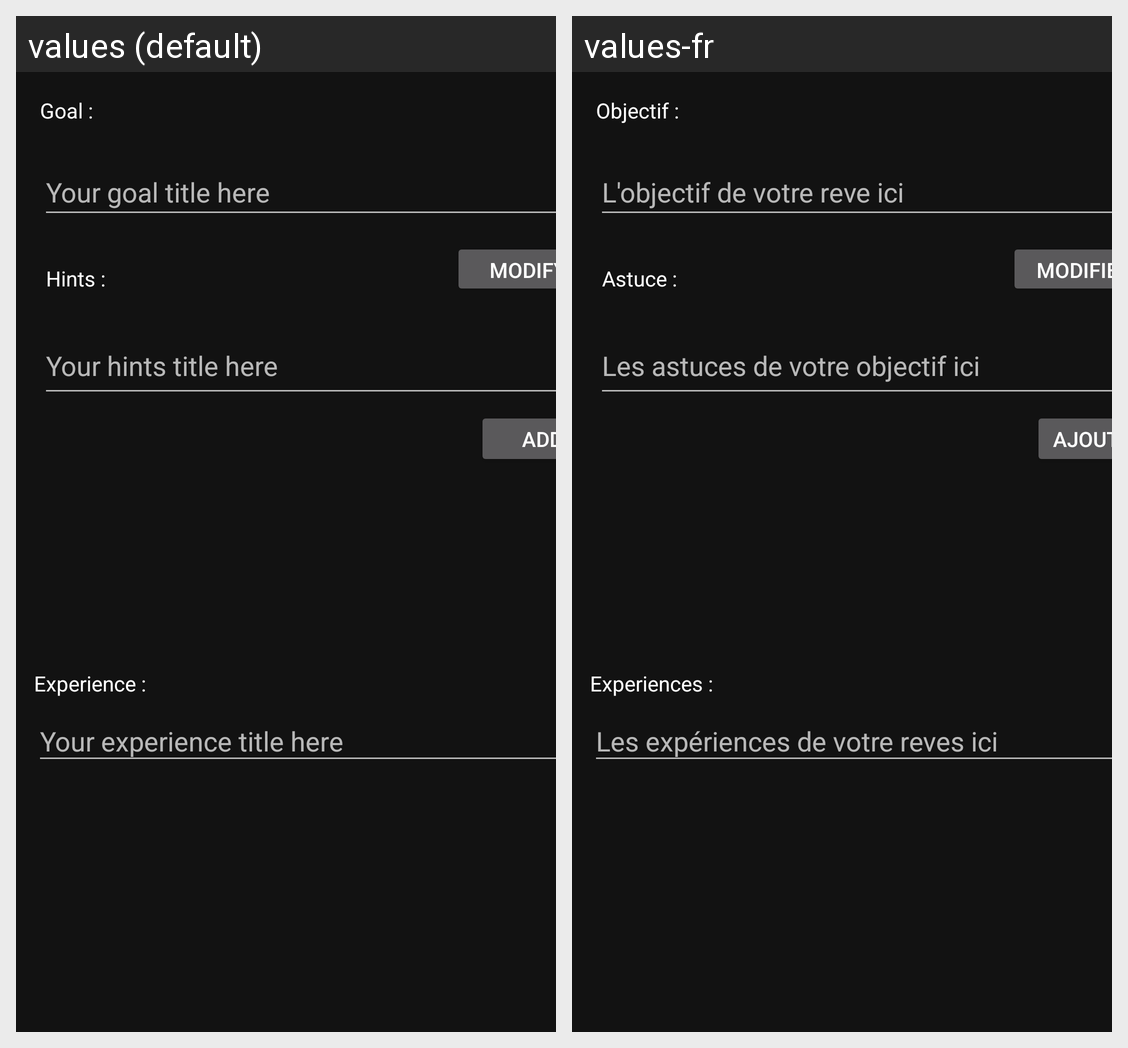

Locale-by-locale string values for the Android screen shown in this grid:
Android screen res/layout/activity_experience.xml rendered under 2 locales, left to right: values (default), values-fr. Device: Nexus 5 (rendered at 1080×1920; each locale shown at half size, 540×960, under a caption strip naming it); theme Theme.MaterialComponents.
Strings drawn on this screen, with the default value and each locale's value (text and hints the layout hard-codes, and strings that could not be matched under every locale, appear in the picture but are not listed):

labelExperience
  values: Experience :
  values-fr: Experiences :

modify
  values: Modify
  values-fr: Modifier

messageAstuce
  values: Your hints title here
  values-fr: Les astuces de votre objectif ici

add
  values: ADD
  values-fr: Ajouter

labelAstuce
  values: Hints :
  values-fr: Astuce :

messageObjectif
  values: Your goal title here
  values-fr: L'objectif de votre reve ici

labelObjectif
  values: Goal :
  values-fr: Objectif :

messageExperience
  values: Your experience title here
  values-fr: Les expériences de votre reves ici
